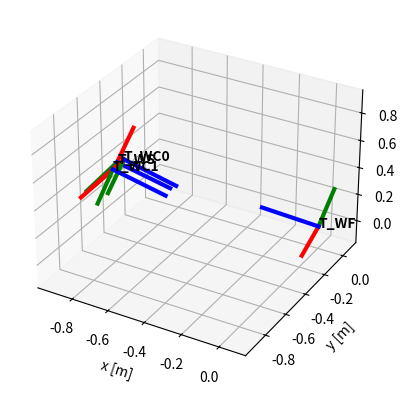

Generate this figure with matplotlib:
from math import cos
from math import sin
from math import acos
from math import sqrt

import numpy as np
from numpy import sinc
from numpy.linalg import norm
from numpy.linalg import inv

import matplotlib.pylab as plt


def skew(vec):
  """ Form skew-symmetric matrix from vector `vec` """
  assert vec.shape == (3,) or vec.shape == (3, 1)
  x, y, z = vec
  return np.array([[0.0, -z, y], [z, 0.0, -x], [-y, x, 0.0]])


def rot2quat(C):
  """
  Convert 3x3 rotation matrix to quaternion.
  """
  assert C.shape == (3, 3)

  m00 = C[0, 0]
  m01 = C[0, 1]
  m02 = C[0, 2]

  m10 = C[1, 0]
  m11 = C[1, 1]
  m12 = C[1, 2]

  m20 = C[2, 0]
  m21 = C[2, 1]
  m22 = C[2, 2]

  tr = m00 + m11 + m22

  if tr > 0:
    S = sqrt(tr + 1.0) * 2.0
    # S=4*qw
    qw = 0.25 * S
    qx = (m21 - m12) / S
    qy = (m02 - m20) / S
    qz = (m10 - m01) / S
  elif ((m00 > m11) and (m00 > m22)):
    S = sqrt(1.0 + m00 - m11 - m22) * 2.0
    # S=4*qx
    qw = (m21 - m12) / S
    qx = 0.25 * S
    qy = (m01 + m10) / S
    qz = (m02 + m20) / S
  elif m11 > m22:
    S = sqrt(1.0 + m11 - m00 - m22) * 2.0
    # S=4*qy
    qw = (m02 - m20) / S
    qx = (m01 + m10) / S
    qy = 0.25 * S
    qz = (m12 + m21) / S
  else:
    S = sqrt(1.0 + m22 - m00 - m11) * 2.0
    # S=4*qz
    qw = (m10 - m01) / S
    qx = (m02 + m20) / S
    qy = (m12 + m21) / S
    qz = 0.25 * S

  return quat_normalize(np.array([qw, qx, qy, qz]))


# QUATERNION ##################################################################


def quat_norm(q):
  """ Returns norm of a quaternion """
  qw, qx, qy, qz = q
  return sqrt(qw**2 + qx**2 + qy**2 + qz**2)


def quat_normalize(q):
  """ Normalize quaternion """
  n = quat_norm(q)
  qw, qx, qy, qz = q
  return np.array([qw / n, qx / n, qy / n, qz / n])


def quat_conj(q):
  """ Return conjugate quaternion """
  qw, qx, qy, qz = q
  q_conj = np.array([qw, -qx, -qy, -qz])
  return q_conj


def quat_inv(q):
  """ Invert quaternion """
  return quat_conj(q)


def quat_left(q):
  """ Quaternion left product matrix """
  qw, qx, qy, qz = q
  row0 = [qw, -qx, -qy, -qz]
  row1 = [qx, qw, -qz, qy]
  row2 = [qy, qz, qw, -qx]
  row3 = [qz, -qy, qx, qw]
  return np.array([row0, row1, row2, row3])


def quat_right(q):
  """ Quaternion right product matrix """
  qw, qx, qy, qz = q
  row0 = [qw, -qx, -qy, -qz]
  row1 = [qx, qw, qz, -qy]
  row2 = [qy, -qz, qw, qx]
  row3 = [qz, qy, -qx, qw]
  return np.array([row0, row1, row2, row3])


def quat_lmul(p, q):
  """ Quaternion left multiply """
  assert len(p) == 4
  assert len(q) == 4
  lprod = quat_left(p)
  return lprod @ q


def quat_rmul(p, q):
  """ Quaternion right multiply """
  assert len(p) == 4
  assert len(q) == 4
  rprod = quat_right(q)
  return rprod @ p


def quat_mul(p, q):
  """ Quaternion multiply p * q """
  return quat_lmul(p, q)


def quat_omega(w):
  """ Quaternion omega matrix """
  return np.block([[-1.0 * skew(w), w], [w.T, 0.0]])


def quat_delta(dalpha):
  """ Form quaternion from small angle rotation vector dalpha """
  half_norm = 0.5 * norm(dalpha)
  scalar = cos(half_norm)
  vector = sinc(half_norm) * 0.5 * dalpha

  dqw = scalar
  dqx, dqy, dqz = vector
  dq = np.array([dqw, dqx, dqy, dqz])

  return dq


def quat_integrate(q_k, w, dt):
  """
[redacted]
  preprint arXiv:1711.02508 (2017).
  [Section 4.6.1 Zeroth-order integration, p.47]
  """
  w_norm = norm(w)
  q_scalar = 0.0
  q_vec = np.array([0.0, 0.0, 0.0])

  if w_norm > 1e-5:
    q_scalar = cos(w_norm * dt * 0.5)
    q_vec = w / w_norm * sin(w_norm * dt * 0.5)
  else:
    q_scalar = 1.0
    q_vec = [0.0, 0.0, 0.0]

  q_kp1 = quat_mul(q_k, np.array([q_scalar, q_vec]))
  return q_kp1


def quat_slerp(q_i, q_j, t):
  """ Quaternion Slerp `q_i` and `q_j` with parameter `t` """
  assert len(q_i) == 4
  assert len(q_j) == 4
  assert t >= 0.0 and t <= 1.0

  # Compute the cosine of the angle between the two vectors.
  dot_result = q_i @ q_j

  # If the dot product is negative, slerp won't take
  # the shorter path. Note that q_j and -q_j are equivalent when
  # the negation is applied to all four components. Fix by
  # reversing one quaternion.
  if dot_result < 0.0:
    q_j = -q_j
    dot_result = -dot_result

  DOT_THRESHOLD = 0.9995
  if dot_result > DOT_THRESHOLD:
    # If the inputs are too close for comfort, linearly interpolate
    # and normalize the result.
    return q_i + t * (q_j - q_i)

  # Since dot is in range [0, DOT_THRESHOLD], acos is safe
  theta_0 = acos(dot_result)  # theta_0 = angle between input vectors
  theta = theta_0 * t  # theta = angle between q_i and result
  sin_theta = sin(theta)  # compute this value only once
  sin_theta_0 = sin(theta_0)  # compute this value only once

  # == sin(theta_0 - theta) / sin(theta_0)
  s0 = cos(theta) - dot_result * sin_theta / sin_theta_0
  s1 = sin_theta / sin_theta_0

  return (s0 * q_i) + (s1 * q_j)


# TF ##########################################################################


def quat2rot(q):
  """
  Convert quaternion to 3x3 rotation matrix.

  Source:
[redacted]
  and on-manifold optimization." University of Malaga, Tech. Rep 3 (2010): 6.
  [Page 18, Equation (2.20)]
  """
  assert len(q) == 4
  qw, qx, qy, qz = q

  qx2 = qx**2
  qy2 = qy**2
  qz2 = qz**2
  qw2 = qw**2

  # Homogeneous form
  C11 = qw2 + qx2 - qy2 - qz2
  C12 = 2.0 * (qx * qy - qw * qz)
  C13 = 2.0 * (qx * qz + qw * qy)

  C21 = 2.0 * (qx * qy + qw * qz)
  C22 = qw2 - qx2 + qy2 - qz2
  C23 = 2.0 * (qy * qz - qw * qx)

  C31 = 2.0 * (qx * qz - qw * qy)
  C32 = 2.0 * (qy * qz + qw * qx)
  C33 = qw2 - qx2 - qy2 + qz2

  return np.array([[C11, C12, C13], [C21, C22, C23], [C31, C32, C33]])


def euler321(yaw, pitch, roll):
  """
  Convert yaw, pitch, roll in radians to a 3x3 rotation matrix.

  Source:
  Kuipers, Jack B. Quaternions and Rotation Sequences: A Primer with
  Applications to Orbits, Aerospace, and Virtual Reality. Princeton, N.J:
  Princeton University Press, 1999. Print.
  [Page 85-86, "The Aerospace Sequence"]
  """
  psi = yaw
  theta = pitch
  phi = roll

  cpsi = cos(psi)
  spsi = sin(psi)
  ctheta = cos(theta)
  stheta = sin(theta)
  cphi = cos(phi)
  sphi = sin(phi)

  C11 = cpsi * ctheta
  C21 = spsi * ctheta
  C31 = -stheta

  C12 = cpsi * stheta * sphi - spsi * cphi
  C22 = spsi * stheta * sphi + cpsi * cphi
  C32 = ctheta * sphi

  C13 = cpsi * stheta * cphi + spsi * sphi
  C23 = spsi * stheta * cphi - cpsi * sphi
  C33 = ctheta * cphi

  return np.array([[C11, C12, C13], [C21, C22, C23], [C31, C32, C33]])


def tf(rot, trans):
  """
  Form 4x4 homogeneous transformation matrix from rotation `rot` and
  translation `trans`. Where the rotation component `rot` can be a rotation
  matrix or a quaternion.
  """
  C = None
  if rot.shape == (4,) or rot.shape == (4, 1):
    C = quat2rot(rot)
  elif rot.shape == (3, 3):
    C = rot
  else:
    raise RuntimeError("Invalid rotation!")

  T = np.eye(4, 4)
  T[0:3, 0:3] = C
  T[0:3, 3] = trans
  return T


def tf_rot(T):
  """ Return rotation matrix from 4x4 homogeneous transform """
  assert T.shape == (4, 4)
  return T[0:3, 0:3]


def tf_quat(T):
  """ Return quaternion from 4x4 homogeneous transform """
  assert T.shape == (4, 4)
  return rot2quat(tf_rot(T))


def tf_trans(T):
  """ Return translation vector from 4x4 homogeneous transform """
  assert T.shape == (4, 4)
  return T[0:3, 3]


def tf_inv(T):
  """ Invert 4x4 homogeneous transform """
  assert T.shape == (4, 4)
  return np.linalg.inv(T)


def tf_point(T, p):
  """ Transform 3d point """
  assert T.shape == (4, 4)
  assert p.shape == (3,) or p.shape == (3, 1)
  hpoint = np.array([p[0], p[1], p[2], 1.0])
  return (T @ hpoint)[0:3]


def plot_set_axes_equal(ax):
  """
  Make axes of 3D plot have equal scale so that spheres appear as spheres,
  cubes as cubes, etc..  This is one possible solution to Matplotlib's
  ax.set_aspect('equal') and ax.axis('equal') not working for 3D.

  Input
    ax: a matplotlib axis, e.g., as output from plt.gca().
  """
  x_limits = ax.get_xlim3d()
  y_limits = ax.get_ylim3d()
  z_limits = ax.get_zlim3d()

  x_range = abs(x_limits[1] - x_limits[0])
  x_middle = np.mean(x_limits)
  y_range = abs(y_limits[1] - y_limits[0])
  y_middle = np.mean(y_limits)
  z_range = abs(z_limits[1] - z_limits[0])
  z_middle = np.mean(z_limits)

  # The plot bounding box is a sphere in the sense of the infinity
  # norm, hence I call half the max range the plot radius.
  plot_radius = 0.5 * max([x_range, y_range, z_range])

  ax.set_xlim3d([x_middle - plot_radius, x_middle + plot_radius])
  ax.set_ylim3d([y_middle - plot_radius, y_middle + plot_radius])
  ax.set_zlim3d([z_middle - plot_radius, z_middle + plot_radius])


def tf_perturb(T, i, step_size):
  """ Perturb transformation matrix """
  assert T.shape == (4, 4)
  assert i >= 0 and i <= 5

  # Setup
  C = tf_rot(T)
  r = tf_trans(T)

  if i >= 0 and i <= 2:
    # Perturb translation
    r[i] += step_size

  elif i >= 3 and i <= 5:
    # Perturb rotation
    rvec = np.array([0.0, 0.0, 0.0])
    rvec[i - 3] = step_size

    q = rot2quat(C)
    dq = quat_delta(rvec)

    q_diff = quat_mul(q, dq)
    q_diff = quat_normalize(q_diff)

    C = quat2rot(q_diff)

  return tf(C, r)


def plot_tf(ax, T, **kwargs):
  """
  Plot 4x4 Homogeneous Transform

  Args:

    ax (matplotlib.axes.Axes): Plot axes object
    T (np.array): 4x4 homogeneous transform (i.e. Pose in the world frame)

  Keyword args:

    size (float): Size of the coordinate-axes
    linewidth (float): Thickness of the coordinate-axes
    name (str): Frame name
    name_offset (np.array or list): Position offset for displaying the frame's name
    fontsize (float): Frame font size
    fontweight (float): Frame font weight

  """
  assert T.shape == (4, 4)

  size = kwargs.get('size', 0.3)
  linewidth = kwargs.get('linewidth', 3)
  name = kwargs.get('name', None)
  name_offset = kwargs.get('name_offset', [0, 0, -0.01])
  fontsize = kwargs.get('fontsize', 10)
  fontweight = kwargs.get('fontweight', 'bold')
  colors = kwargs.get('colors', ['r-', 'g-', 'b-'])

  origin = tf_trans(T)
  lx = tf_point(T, np.array([size, 0.0, 0.0]))
  ly = tf_point(T, np.array([0.0, size, 0.0]))
  lz = tf_point(T, np.array([0.0, 0.0, size]))

  # Draw x-axis
  px = [origin[0], lx[0]]
  py = [origin[1], lx[1]]
  pz = [origin[2], lx[2]]
  ax.plot(px, py, pz, colors[0], linewidth=linewidth)

  # Draw y-axis
  px = [origin[0], ly[0]]
  py = [origin[1], ly[1]]
  pz = [origin[2], ly[2]]
  ax.plot(px, py, pz, colors[1], linewidth=linewidth)

  # Draw z-axis
  px = [origin[0], lz[0]]
  py = [origin[1], lz[1]]
  pz = [origin[2], lz[2]]
  ax.plot(px, py, pz, colors[2], linewidth=linewidth)

  # Draw label
  if name is not None:
    x = origin[0] + name_offset[0]
    y = origin[1] + name_offset[1]
    z = origin[2] + name_offset[2]
    ax.text(x, y, z, name, fontsize=fontsize, fontweight=fontweight)


if __name__ == "__main__":
  plt.figure()
  ax = plt.axes(projection='3d')

  # yapf:disable
  T_WS = np.array([
      [0.320679, 0.062018, 0.945155, -0.827194],
      [0.000000, -0.997854, 0.065476, -0.526340],
      [0.947188, -0.020997, -0.319991, 0.513301],
      [0.000000, 0.000000, 0.000000, 1.000000]
  ])

  T_WF = np.array([
      [0.199203, 0.220606, -0.954804, 0.000000],
      [-0.979300, 0.080513, -0.185712, 0.000000],
      [0.035905, 0.972034, 0.232078, 0.000000],
      [0.000000, 0.000000, 0.000000, 1.000000]
  ])

  T_BS = np.array([
      [1.000000, 0.000000, 0.000000, 0.000000],
      [0.000000, 1.000000, 0.000000, 0.000000],
      [0.000000, 0.000000, 1.000000, 0.000000],
      [0.000000, 0.000000, 0.000000, 1.000000]
  ])

  T_BC0 = np.array([
      [0.014866, -0.999881, 0.004140, -0.021640],
      [0.999557, 0.014967, 0.025716, -0.064677],
      [-0.025774, 0.003756, 0.999661, 0.009811],
      [0.000000, 0.000000, 0.000000, 1.000000]
  ])

  T_BC1 = np.array([
      [0.012555, -0.999755, 0.018224, -0.019844],
      [0.999599, 0.013012, 0.025159, 0.045369],
      [-0.025390, 0.017901, 0.999517, 0.007862],
      [0.000000, 0.000000, 0.000000, 1.000000]
  ])
  # yapf:enable

  plot_tf(ax, T_WF, name="T_WF")
  plot_tf(ax, T_WS, name="T_WS")
  plot_tf(ax, T_WS @ inv(T_BS) @ T_BC0, name="T_WC0")
  plot_tf(ax, T_WS @ inv(T_BS) @ T_BC1, name="T_WC1")

  ax.set_xlabel("x [m]")
  ax.set_ylabel("y [m]")
  ax.set_zlabel("z [m]")
  plot_set_axes_equal(ax)
  plt.show()
